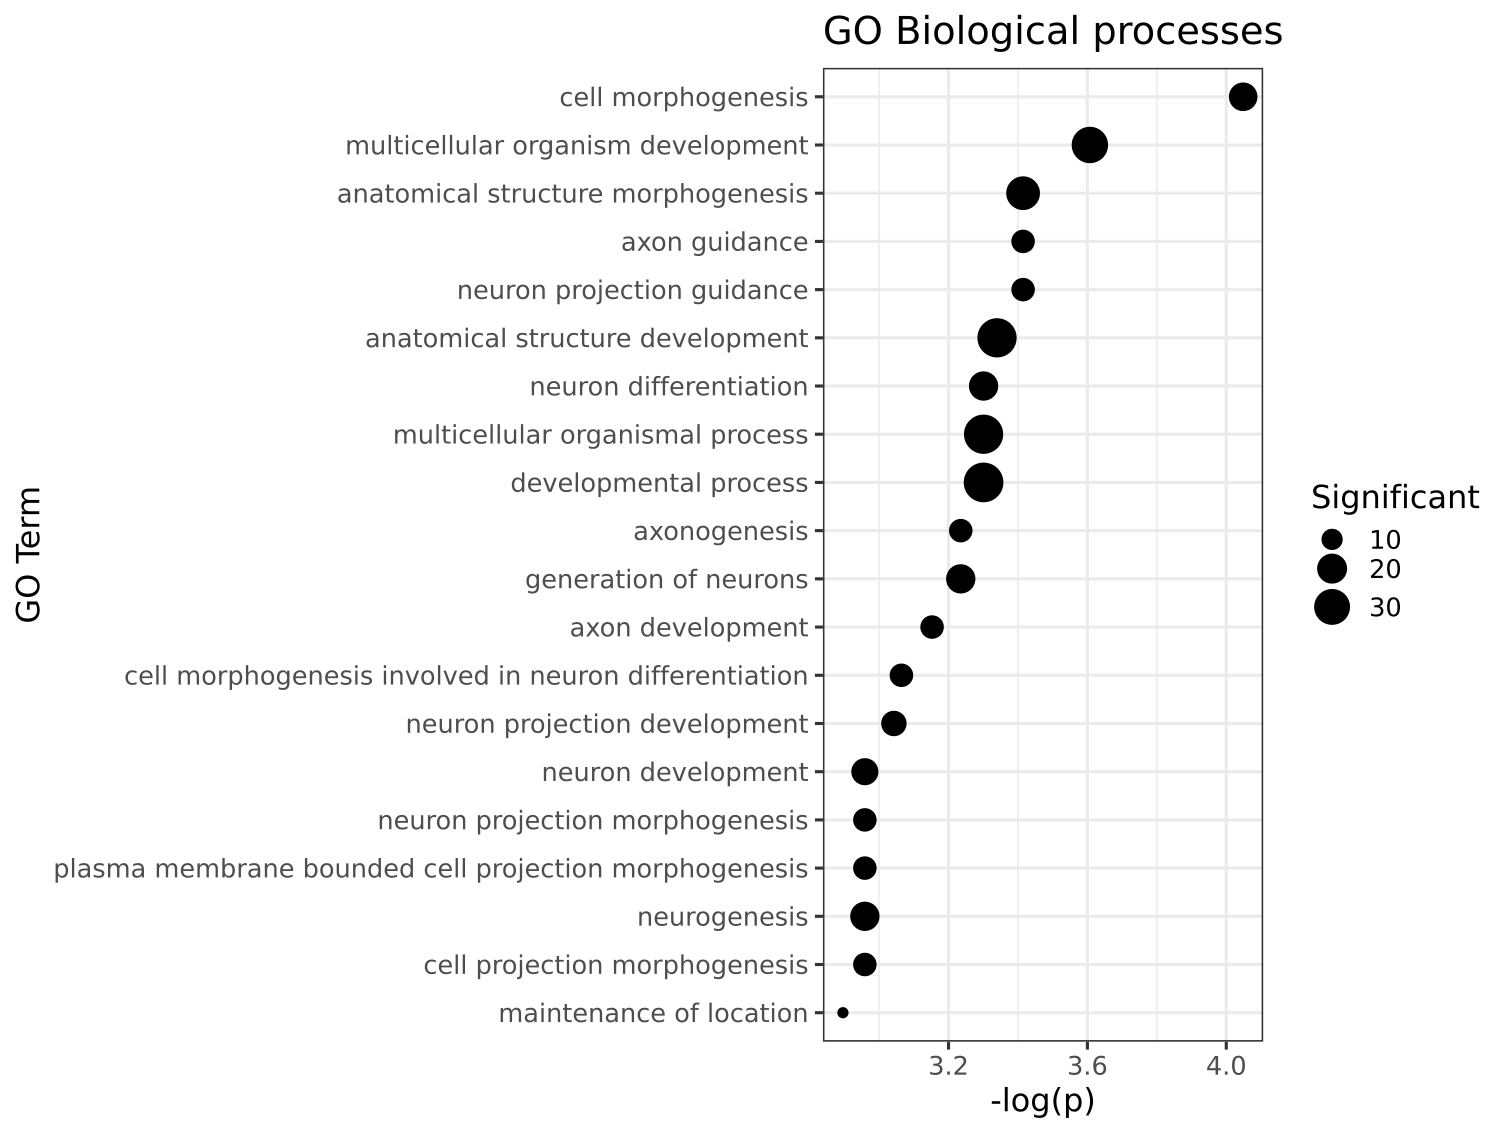

The data file committed next to this chart (first rows):
GO.ID, Term, Annotated, Significant, Expected, Classic, p.adj
GO:0000902, cell morphogenesis, 158, 18, 4.47, 3.67849956939325e-07, 8.939e-05
GO:0007275, multicellular organism development, 448, 31, 12.66, 2.03412103581513e-06, 0.0002471
GO:0009653, anatomical structure morphogenesis, 355, 26, 10.03, 5.54667812819964e-06, 0.0003848
GO:0007411, axon guidance, 90, 12, 2.54, 7.04370537962723e-06, 0.0003848
GO:0097485, neuron projection guidance, 91, 12, 2.57, 7.91718718773456e-06, 0.0003848
GO:0048856, anatomical structure development, 636, 37, 17.98, 1.12942872882492e-05, 0.0004574
GO:0030182, neuron differentiation, 225, 19, 6.36, 1.60510365975677e-05, 0.0005001
GO:0032501, multicellular organismal process, 647, 37, 18.29, 1.67093147481105e-05, 0.0005001
GO:0032502, developmental process, 676, 38, 19.11, 1.85226706546683e-05, 0.0005001
GO:0007409, axonogenesis, 102, 12, 2.88, 2.58916310290179e-05, 0.0005818
GO:0048699, generation of neurons, 233, 19, 6.59, 2.63349129519253e-05, 0.0005818
GO:0061564, axon development, 105, 12, 2.97, 3.47529208399084e-05, 0.0007037
GO:0048667, cell morphogenesis involved in neuron di…, 108, 12, 3.05, 4.6139297883068e-05, 0.0008624
GO:0031175, neuron projection development, 145, 14, 4.1, 5.22243641473321e-05, 0.0009065
GO:0048666, neuron development, 188, 16, 5.31, 7.10859604913878e-05, 0.001099
GO:0048812, neuron projection morphogenesis, 114, 12, 3.22, 7.88956533909702e-05, 0.001099
GO:0120039, plasma membrane bounded cell projection …, 114, 12, 3.22, 7.88956533909702e-05, 0.001099
GO:0022008, neurogenesis, 253, 19, 7.15, 8.19091456766565e-05, 0.001099
GO:0048858, cell projection morphogenesis, 115, 12, 3.25, 8.59570103955147e-05, 0.001099
GO:0051235, maintenance of location, 28, 6, 0.79, 0.0001046, 0.001271
GO:0030154, cell differentiation, 440, 26, 12.44, 0.0002236, 0.00247
GO:0048869, cellular developmental process, 440, 26, 12.44, 0.0002236, 0.00247
GO:0048731, system development, 379, 23, 10.71, 0.0003659, 0.003866
GO:0007155, cell adhesion, 178, 14, 5.03, 0.0004638, 0.004552
GO:0048519, negative regulation of biological proces…, 361, 22, 10.2, 0.0004683, 0.004552
GO:0051208, sequestering of calcium ion, 7, 3, 0.2, 0.0007139, 0.005982
GO:0051209, release of sequestered calcium ion into …, 7, 3, 0.2, 0.0007139, 0.005982
GO:0051282, regulation of sequestering of calcium io…, 7, 3, 0.2, 0.0007139, 0.005982
GO:0051283, negative regulation of sequestering of c…, 7, 3, 0.2, 0.0007139, 0.005982
GO:0048513, animal organ development, 187, 14, 5.29, 0.0007612, 0.00611
GO:0048523, negative regulation of cellular process, 350, 21, 9.89, 0.0007795, 0.00611
GO:0000423, mitophagy, 16, 4, 0.45, 0.0008586, 0.00652
GO:0007399, nervous system development, 305, 19, 8.62, 0.0008969, 0.006604
GO:0048468, cell development, 338, 20, 9.55, 0.001242, 0.008877
GO:0051651, maintenance of location in cell, 19, 4, 0.54, 0.001711, 0.01188
GO:0032879, regulation of localization, 100, 9, 2.83, 0.001944, 0.01312
GO:0035556, intracellular signal transduction, 330, 19, 9.33, 0.002263, 0.01364
GO:0048015, phosphatidylinositol-mediated signaling, 10, 3, 0.28, 0.002299, 0.01364
GO:0015744, succinate transport, 3, 2, 0.08, 0.002338, 0.01364
GO:0071422, succinate transmembrane transport, 3, 2, 0.08, 0.002338, 0.01364
GO:0030029, actin filament-based process, 144, 11, 4.07, 0.00239, 0.01364
GO:0030036, actin cytoskeleton organization, 144, 11, 4.07, 0.00239, 0.01364
GO:0098742, cell-cell adhesion via plasma-membrane a…, 84, 8, 2.37, 0.002413, 0.01364
GO:0006633, fatty acid biosynthetic process, 67, 7, 1.89, 0.002651, 0.01431
GO:0072330, monocarboxylic acid biosynthetic process, 67, 7, 1.89, 0.002651, 0.01431
GO:0007156, homophilic cell adhesion via plasma memb…, 69, 7, 1.95, 0.003137, 0.01578
GO:0008037, cell recognition, 36, 5, 1.02, 0.003148, 0.01578
GO:0008038, neuron recognition, 36, 5, 1.02, 0.003148, 0.01578
GO:0098609, cell-cell adhesion, 128, 10, 3.62, 0.003182, 0.01578
GO:0070593, dendrite self-avoidance, 23, 4, 0.65, 0.00358, 0.01738
GO:0050801, monoatomic ion homeostasis, 90, 8, 2.54, 0.003719, 0.01738
GO:0055080, monoatomic cation homeostasis, 90, 8, 2.54, 0.003719, 0.01738
GO:0048878, chemical homeostasis, 111, 9, 3.14, 0.003965, 0.01818
GO:0009887, animal organ morphogenesis, 93, 8, 2.63, 0.00455, 0.01992
GO:0009615, response to virus, 4, 2, 0.11, 0.00459, 0.01992
GO:0051607, defense response to virus, 4, 2, 0.11, 0.00459, 0.01992
GO:0050789, regulation of biological process, 1840, 68, 52.01, 0.004814, 0.02052
GO:0034330, cell junction organization, 115, 9, 3.25, 0.005013, 0.021
GO:0065007, biological regulation, 1947, 71, 55.03, 0.005324, 0.02193
GO:0045944, positive regulation of transcription by …, 77, 7, 2.18, 0.005793, 0.02346
... 183 more rows
